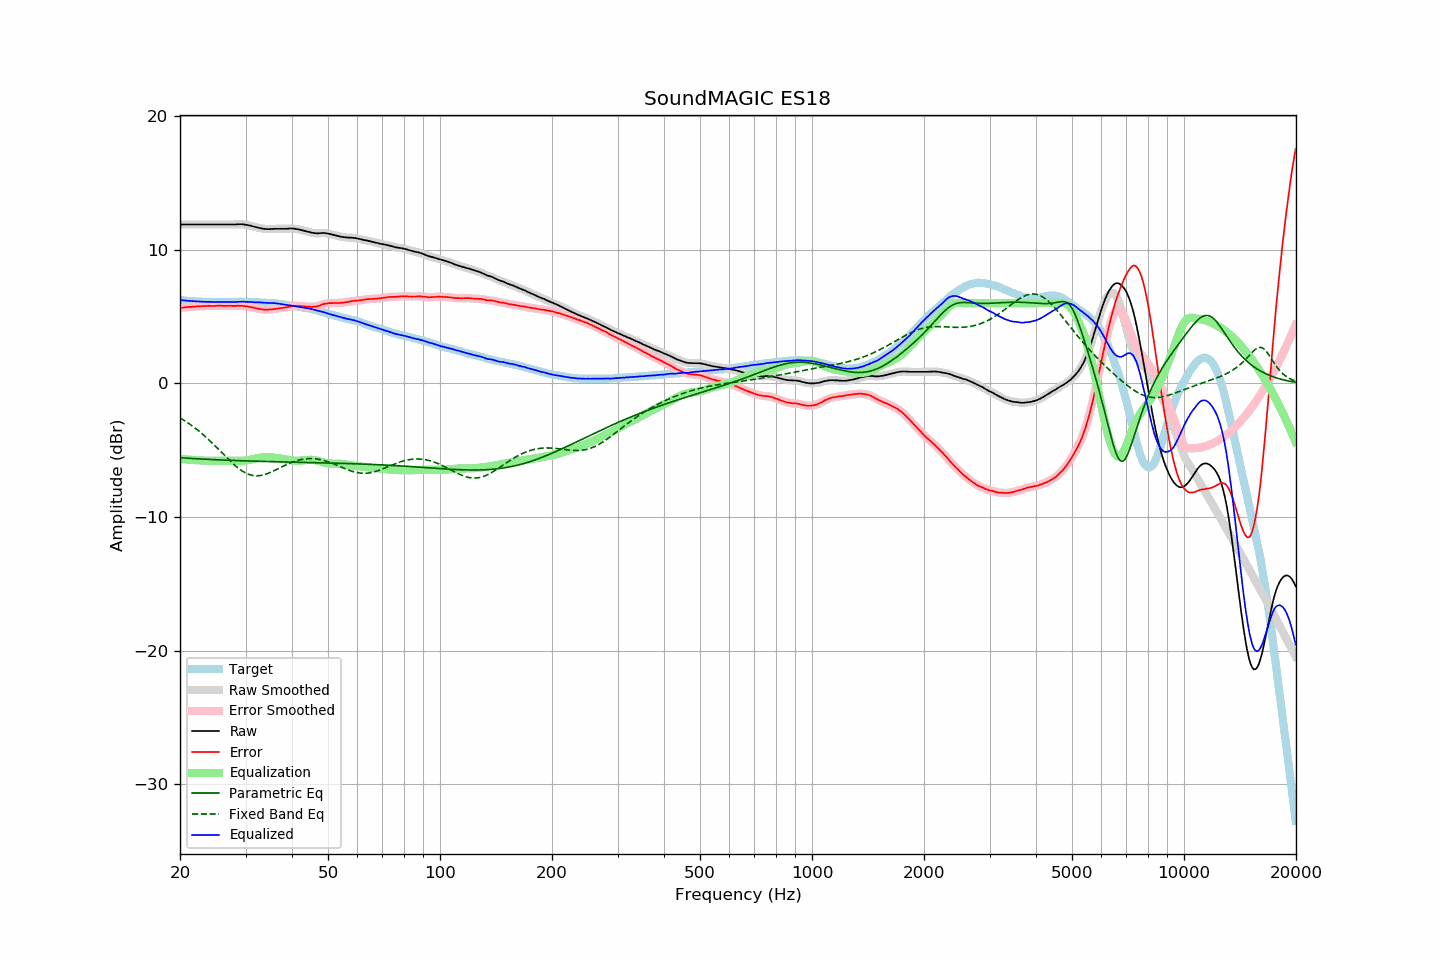

The table this chart was drawn from, first rows:
frequency, raw, error, smoothed, error_smoothed, equalization, parametric_eq, fixed_band_eq, equalized_raw, equalized_smoothed, target
20.00, 11.89, 5.66, 11.89, 5.65, -5.65, -5.57, -2.58, 6.24, 6.24, 6.23
20.20, 11.89, 5.67, 11.89, 5.67, -5.67, -5.58, -2.65, 6.22, 6.22, 6.22
20.40, 11.89, 5.68, 11.89, 5.68, -5.68, -5.59, -2.73, 6.21, 6.21, 6.21
20.61, 11.89, 5.69, 11.89, 5.69, -5.69, -5.59, -2.80, 6.20, 6.20, 6.20
20.81, 11.89, 5.71, 11.89, 5.70, -5.70, -5.60, -2.88, 6.19, 6.19, 6.18
21.02, 11.89, 5.72, 11.89, 5.71, -5.71, -5.61, -2.96, 6.18, 6.18, 6.17
21.23, 11.89, 5.73, 11.89, 5.72, -5.72, -5.62, -3.05, 6.17, 6.17, 6.16
21.44, 11.89, 5.72, 11.89, 5.73, -5.73, -5.62, -3.13, 6.16, 6.16, 6.17
21.66, 11.89, 5.74, 11.89, 5.73, -5.74, -5.63, -3.22, 6.15, 6.15, 6.15
21.87, 11.89, 5.74, 11.89, 5.74, -5.75, -5.64, -3.31, 6.14, 6.14, 6.15
22.09, 11.89, 5.76, 11.89, 5.75, -5.75, -5.64, -3.40, 6.14, 6.14, 6.13
22.31, 11.89, 5.76, 11.89, 5.76, -5.76, -5.65, -3.50, 6.13, 6.13, 6.13
22.54, 11.89, 5.77, 11.89, 5.77, -5.77, -5.66, -3.60, 6.12, 6.12, 6.12
22.76, 11.89, 5.77, 11.89, 5.77, -5.77, -5.66, -3.70, 6.12, 6.12, 6.12
22.99, 11.89, 5.78, 11.89, 5.78, -5.78, -5.67, -3.80, 6.11, 6.11, 6.11
23.22, 11.89, 5.79, 11.89, 5.78, -5.79, -5.68, -3.90, 6.10, 6.10, 6.10
23.45, 11.89, 5.78, 11.89, 5.79, -5.79, -5.68, -4.01, 6.10, 6.10, 6.11
23.69, 11.89, 5.79, 11.89, 5.79, -5.79, -5.69, -4.12, 6.10, 6.10, 6.10
23.92, 11.89, 5.80, 11.89, 5.80, -5.79, -5.69, -4.23, 6.10, 6.10, 6.09
24.16, 11.89, 5.79, 11.89, 5.80, -5.80, -5.70, -4.35, 6.09, 6.09, 6.10
24.40, 11.89, 5.79, 11.89, 5.80, -5.80, -5.71, -4.46, 6.09, 6.09, 6.10
24.65, 11.89, 5.80, 11.89, 5.79, -5.80, -5.71, -4.58, 6.09, 6.09, 6.09
24.89, 11.89, 5.80, 11.89, 5.80, -5.80, -5.72, -4.70, 6.09, 6.09, 6.09
25.14, 11.89, 5.81, 11.89, 5.80, -5.80, -5.72, -4.82, 6.09, 6.09, 6.08
25.39, 11.89, 5.81, 11.89, 5.81, -5.80, -5.73, -4.94, 6.09, 6.09, 6.08
25.65, 11.89, 5.81, 11.89, 5.81, -5.80, -5.73, -5.06, 6.09, 6.09, 6.08
25.91, 11.89, 5.81, 11.89, 5.81, -5.81, -5.74, -5.19, 6.08, 6.08, 6.08
26.16, 11.89, 5.80, 11.89, 5.80, -5.81, -5.74, -5.31, 6.08, 6.08, 6.09
26.43, 11.89, 5.80, 11.89, 5.80, -5.80, -5.75, -5.43, 6.09, 6.09, 6.09
26.69, 11.89, 5.80, 11.89, 5.80, -5.80, -5.75, -5.55, 6.09, 6.09, 6.09
26.96, 11.89, 5.80, 11.89, 5.80, -5.80, -5.76, -5.67, 6.09, 6.09, 6.09
27.23, 11.89, 5.80, 11.89, 5.80, -5.80, -5.76, -5.79, 6.09, 6.09, 6.09
27.50, 11.89, 5.81, 11.89, 5.80, -5.80, -5.77, -5.90, 6.09, 6.09, 6.08
27.77, 11.89, 5.80, 11.89, 5.80, -5.80, -5.77, -6.02, 6.09, 6.09, 6.09
28.05, 11.89, 5.80, 11.89, 5.80, -5.80, -5.78, -6.13, 6.09, 6.09, 6.09
28.33, 11.90, 5.80, 11.90, 5.80, -5.81, -5.78, -6.23, 6.09, 6.09, 6.10
28.62, 11.91, 5.81, 11.91, 5.80, -5.81, -5.79, -6.33, 6.10, 6.10, 6.10
28.90, 11.91, 5.80, 11.91, 5.81, -5.80, -5.79, -6.42, 6.11, 6.11, 6.11
29.19, 11.91, 5.80, 11.91, 5.81, -5.80, -5.79, -6.51, 6.11, 6.11, 6.11
29.48, 11.91, 5.80, 11.90, 5.80, -5.79, -5.80, -6.59, 6.12, 6.11, 6.11
29.78, 11.89, 5.79, 11.89, 5.79, -5.78, -5.80, -6.66, 6.11, 6.11, 6.10
30.08, 11.87, 5.77, 11.87, 5.77, -5.77, -5.81, -6.72, 6.10, 6.10, 6.10
30.38, 11.85, 5.76, 11.85, 5.75, -5.75, -5.81, -6.78, 6.10, 6.09, 6.09
30.68, 11.82, 5.73, 11.82, 5.74, -5.73, -5.81, -6.82, 6.09, 6.09, 6.09
30.99, 11.80, 5.71, 11.80, 5.71, -5.71, -5.82, -6.86, 6.09, 6.09, 6.09
31.30, 11.77, 5.69, 11.77, 5.68, -5.68, -5.82, -6.89, 6.09, 6.08, 6.09
31.61, 11.73, 5.65, 11.73, 5.66, -5.66, -5.83, -6.91, 6.07, 6.08, 6.08
31.93, 11.70, 5.64, 11.70, 5.63, -5.63, -5.83, -6.92, 6.07, 6.07, 6.06
32.24, 11.67, 5.60, 11.67, 5.61, -5.60, -5.83, -6.92, 6.07, 6.06, 6.07
32.57, 11.64, 5.58, 11.64, 5.58, -5.58, -5.84, -6.92, 6.06, 6.06, 6.06
32.89, 11.62, 5.57, 11.62, 5.56, -5.56, -5.84, -6.90, 6.06, 6.05, 6.05
33.22, 11.59, 5.54, 11.59, 5.54, -5.54, -5.84, -6.88, 6.05, 6.05, 6.05
33.55, 11.57, 5.52, 11.57, 5.53, -5.53, -5.85, -6.85, 6.04, 6.04, 6.05
33.89, 11.56, 5.52, 11.56, 5.52, -5.52, -5.85, -6.81, 6.04, 6.03, 6.04
34.23, 11.55, 5.53, 11.55, 5.52, -5.52, -5.85, -6.77, 6.03, 6.03, 6.02
34.57, 11.54, 5.52, 11.55, 5.52, -5.52, -5.86, -6.73, 6.02, 6.02, 6.02
34.92, 11.55, 5.54, 11.55, 5.53, -5.53, -5.86, -6.68, 6.02, 6.02, 6.01
35.27, 11.55, 5.52, 11.55, 5.54, -5.54, -5.86, -6.62, 6.01, 6.01, 6.03
35.62, 11.56, 5.56, 11.56, 5.55, -5.55, -5.87, -6.57, 6.01, 6.01, 6.00
35.97, 11.57, 5.57, 11.57, 5.57, -5.57, -5.87, -6.51, 6.00, 6.00, 6.00
... 635 more rows
